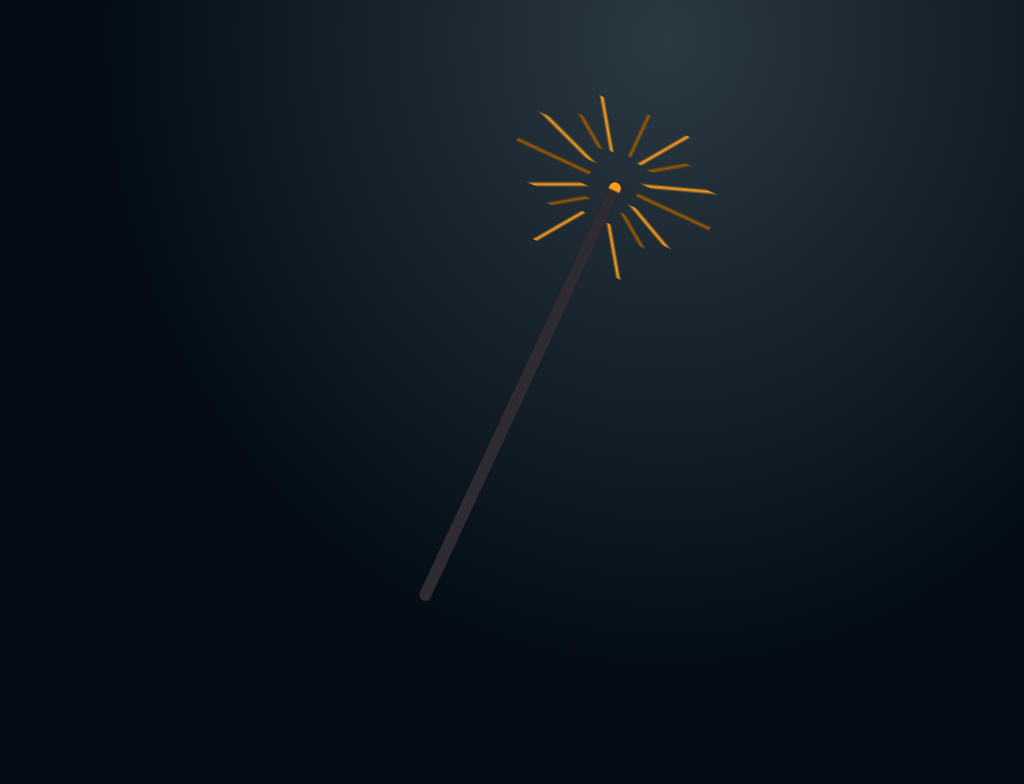

Recreate this image using only HTML and CSS.

<!-- file: sparkle.html -->
<html lang="en">
<head>
  <title>10. Sparkle : Divtober 2023</title>
  <link href="style.css" rel="stylesheet" type="text/css" >
</head>
 
<body>
  <div class="sparkle"></div>
</body>
</html>

/* file: style.css */
div:before, div:after {
  display: block;
  content: "";
  position: absolute;
}

body {
  height: 100vh;
  width: 100vw;
  display: flex;
  justify-content: center;
  align-items: center;
  background: radial-gradient(ellipse at 65% 5%, #2b3943 0%, #040d15 60%);
}

div.sparkle {
  width: 1vmin;
  height: 40vmin;
  background-color: #040d15;
  border-radius: 0.5rem;
  transform: rotate(25deg) scale(1.5);
  position: relative;
}

.sparkle:after {
  content: "";
  display: block;
  position: absolute;
  z-index: 9;
  top: -12.5vmin;
  left: -12.5vmin;
  width: 25vmin;
  height: 25vmin;
  animation: sparkdown 20s infinite, spark 1s infinite, spin 1s infinite;
  background: linear-gradient(90deg, transparent 6vmin, #9c5a00 6.25vmin, transparent 6.5vmin) 6.75vmin 6vmin/14vmin 4vmin no-repeat, linear-gradient(-125deg, transparent 6vmin, #ff9f1c 6.25vmin, transparent 6.5vmin) -13.75vmin 6.25vmin/30vmin 4vmin no-repeat, linear-gradient(125deg, transparent 6vmin, #ff9f1c 6.25vmin, transparent 6.5vmin) 9.25vmin 6.25vmin/30vmin 4vmin no-repeat, linear-gradient(-145deg, transparent 6vmin, #9c5a00 6.25vmin, transparent 6.5vmin) -3.5vmin 8.5vmin/22vmin 2vmin no-repeat, linear-gradient(145deg, transparent 6vmin, #9c5a00 6.25vmin, transparent 6.5vmin) 7vmin 8.5vmin/22vmin 2vmin no-repeat, linear-gradient(-160deg, transparent 6vmin, #ff9f1c 6.25vmin, transparent 6.5vmin) 1vmin 9.75vmin/22vmin 2vmin no-repeat, linear-gradient(160deg, transparent 6vmin, #ff9f1c 6.25vmin, transparent 6.5vmin) 2.5vmin 9.75vmin/22vmin 2vmin no-repeat, linear-gradient(0deg, transparent 6vmin, #9c5a00 6.25vmin, transparent 6.5vmin) 3.5vmin 9vmin/7vmin 10vmin no-repeat, linear-gradient(0deg, transparent 6vmin, #9c5a00 6.25vmin, transparent 6.5vmin) 15vmin 9vmin/7vmin 10vmin no-repeat, linear-gradient(-25deg, transparent 6vmin, #ff9f1c 6.25vmin, transparent 6.5vmin) -1vmin 13.75vmin/22vmin 2vmin no-repeat, linear-gradient(25deg, transparent 6vmin, #ff9f1c 6.25vmin, transparent 6.5vmin) 4.5vmin 13.75vmin/22vmin 2vmin no-repeat, linear-gradient(-35deg, transparent 6vmin, #9c5a00 6.25vmin, transparent 6.5vmin) -2.75vmin 14.75vmin/22vmin 2vmin no-repeat, linear-gradient(35deg, transparent 6vmin, #9c5a00 6.25vmin, transparent 6.5vmin) 6.5vmin 14.75vmin/22vmin 2vmin no-repeat, linear-gradient(-55deg, transparent 6vmin, #ff9f1c 6.25vmin, transparent 6.5vmin) -13.75vmin 16vmin/30vmin 4vmin no-repeat, linear-gradient(55deg, transparent 6vmin, #ff9f1c 6.25vmin, transparent 6.5vmin) 9vmin 16vmin/30vmin 4vmin no-repeat, linear-gradient(90deg, transparent 6vmin, #9c5a00 6.25vmin, transparent 6.5vmin) 6.75vmin 16vmin/14vmin 4vmin no-repeat;
  border-radius: 0.5rem;
}

.sparkle:before {
  bottom: 0vmin;
  z-index: 999;
  width: 1vmin;
  height: 40vmin;
  background: linear-gradient(to bottom, #ff9f1c 0.3rem, #2f2b32 0.4rem);
  border-radius: 0.5rem;
  animation: burndown 20s infinite;
}

@keyframes burndown {
  0% {
    height: 40vmin;
  }
  100% {
    height: 10vmin;
  }
}
@keyframes sparkdown {
  0% {
    top: -12vmin;
  }
  100% {
    top: 19vmin;
  }
}
@keyframes spark {
  0%, 100% {
    transform: scale(1);
  }
  50% {
    transform: scale(1.25);
  }
}
@keyframes spin {
  0% {
    transform: rotate(0deg);
  }
  50% {
    transform: rotate(2deg);
  }
  100% {
    transform: rotate(-2deg);
  }
}